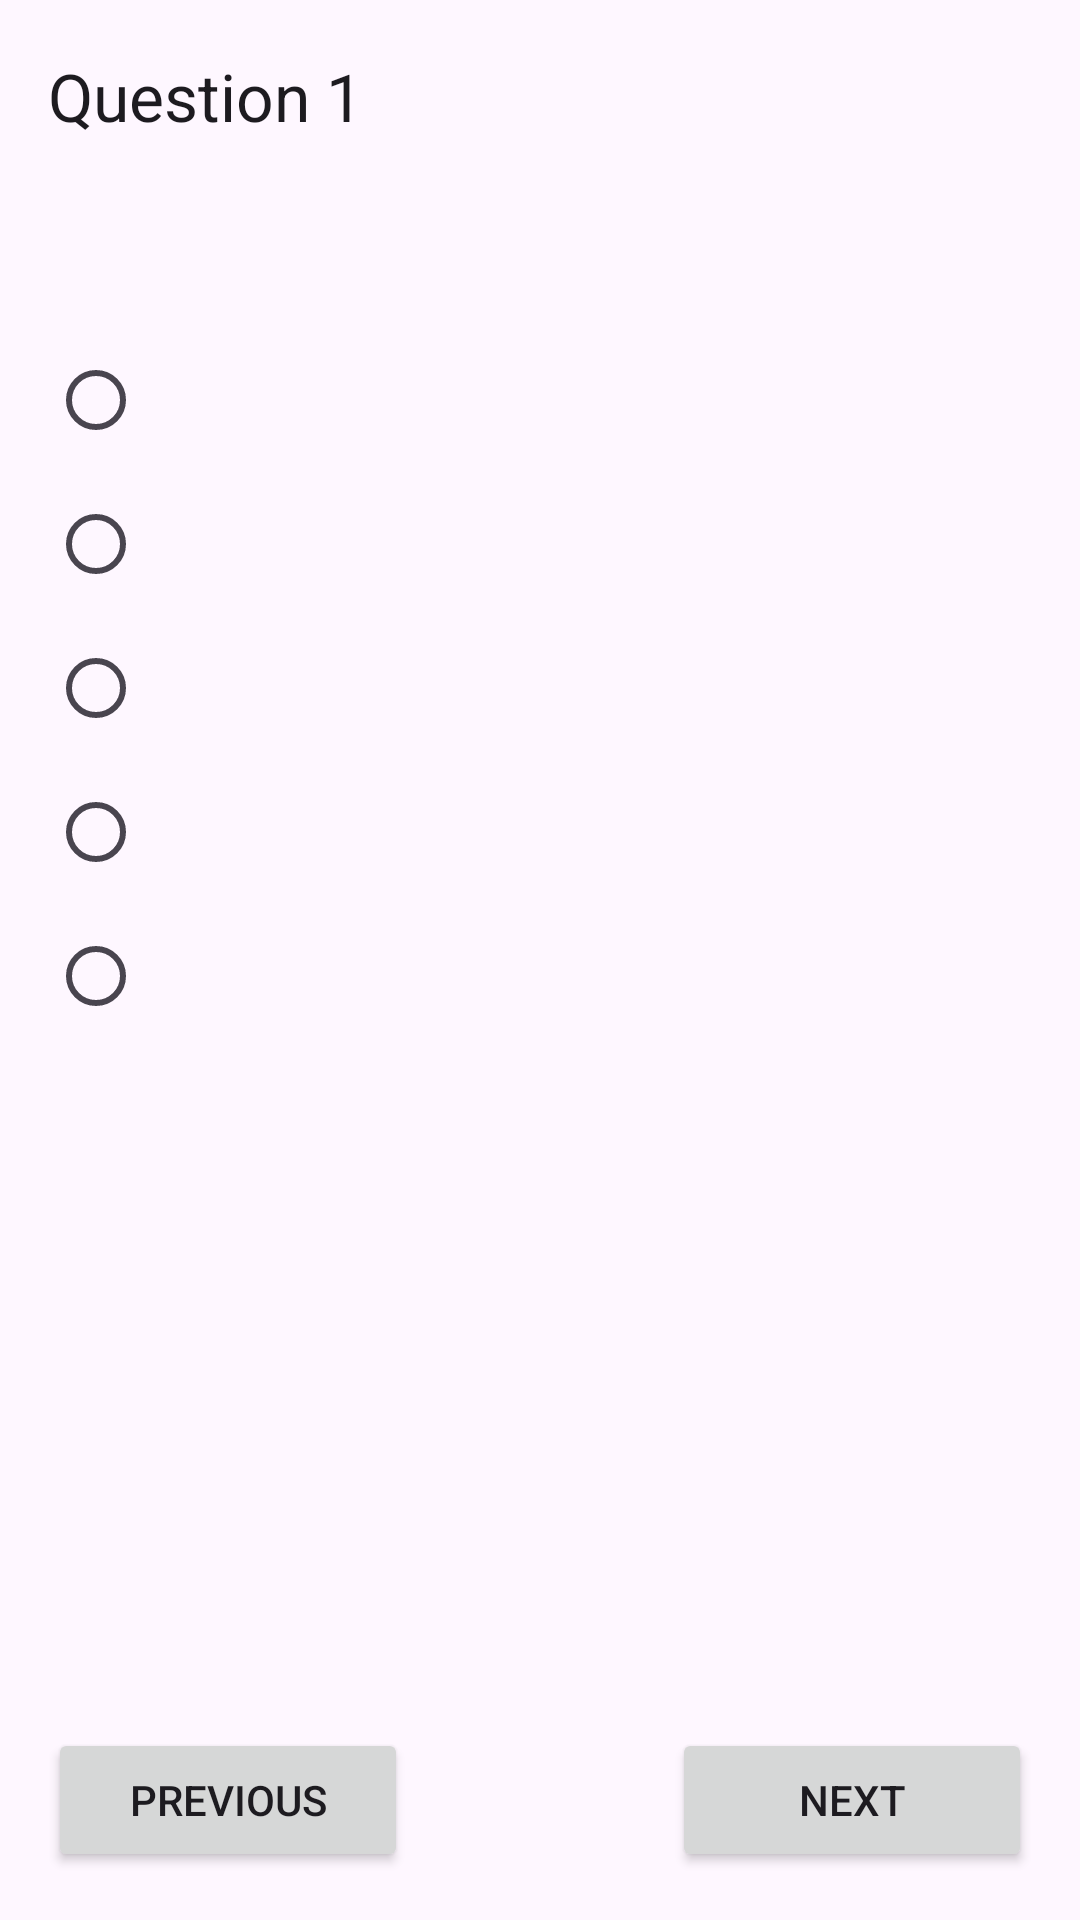

Produce the Android XML layout that renders to this screen, including the resource entries it uses.
<!-- AndroidManifest.xml: application theme Theme.Quiz.First -->
<!-- res/layout/fragment_quiz.xml -->
<?xml version="1.0" encoding="utf-8"?>
<androidx.constraintlayout.widget.ConstraintLayout
    xmlns:android="http://schemas.android.com/apk/res/android"
    xmlns:app="http://schemas.android.com/apk/res-auto"
    xmlns:tools="http://schemas.android.com/tools"
    android:layout_width="match_parent"
    android:layout_height="match_parent">

    <com.google.android.material.appbar.AppBarLayout
        android:id="@+id/appBarLayout"
        android:layout_width="0dp"
        android:layout_height="wrap_content"
        app:layout_constraintEnd_toEndOf="parent"
        app:layout_constraintStart_toStartOf="parent"
        app:layout_constraintTop_toTopOf="parent">

        <androidx.appcompat.widget.Toolbar
            android:id="@+id/toolbar"
            android:layout_width="match_parent"
            android:layout_height="?attr/actionBarSize"
            app:title="Question 1"
            app:navigationIcon="@drawable/ic_baseline_chevron_left_24"
            app:navigationContentDescription="Back to the previous question"
            android:fitsSystemWindows="true"
            />

    </com.google.android.material.appbar.AppBarLayout>

    <ScrollView
        android:id="@+id/scroll"
        android:layout_width="0dp"
        android:layout_height="0dp"
        app:layout_constraintEnd_toEndOf="parent"
        app:layout_constraintStart_toStartOf="parent"
        app:layout_constraintTop_toBottomOf="@id/appBarLayout"
        app:layout_constraintBottom_toTopOf="@id/previous_button"
        >

        <androidx.constraintlayout.widget.ConstraintLayout
            android:layout_width="match_parent"
            android:layout_height="wrap_content">

            <androidx.constraintlayout.widget.Guideline
                android:id="@+id/margin_start_guideline"
                android:layout_width="0dp"
                android:layout_height="0dp"
                android:orientation="vertical"
                app:layout_constraintGuide_begin="16dp" />

            <androidx.constraintlayout.widget.Guideline
                android:id="@+id/margin_end_guideline"
                android:layout_width="0dp"
                android:layout_height="0dp"
                android:orientation="vertical"
                app:layout_constraintGuide_end="16dp" />

            <androidx.constraintlayout.widget.Guideline
                android:id="@+id/margin_top_guideline"
                android:layout_width="0dp"
                android:layout_height="0dp"
                android:orientation="horizontal"
                app:layout_constraintGuide_begin="16dp" />

            <androidx.constraintlayout.widget.Guideline
                android:id="@+id/margin_bottom_guideline"
                android:layout_width="0dp"
                android:layout_height="0dp"
                android:orientation="horizontal"
                app:layout_constraintGuide_end="16dp" />


            <TextView
                android:id="@+id/question"
                android:layout_width="0dp"
                android:layout_height="wrap_content"
                android:textSize="22sp"
                app:layout_constraintEnd_toEndOf="@id/margin_end_guideline"
                app:layout_constraintStart_toStartOf="@id/margin_start_guideline"
                app:layout_constraintTop_toTopOf="@id/margin_top_guideline"
                tools:text="Est-ce qu'il travaille a Paris?" />

            <RadioGroup
                android:id="@+id/radio_group"
                android:layout_width="0dp"
                android:layout_height="wrap_content"
                app:layout_constraintEnd_toEndOf="@id/margin_end_guideline"
                app:layout_constraintStart_toStartOf="@id/margin_start_guideline"
                app:layout_constraintTop_toBottomOf="@id/question">

                <RadioButton
                    android:id="@+id/option_one"
                    android:layout_width="wrap_content"
                    android:layout_height="wrap_content"
                    tools:text="Option 1" />

                <RadioButton
                    android:id="@+id/option_two"
                    android:layout_width="wrap_content"
                    android:layout_height="wrap_content"
                    tools:text="Option 2" />

                <RadioButton
                    android:id="@+id/option_three"
                    android:layout_width="wrap_content"
                    android:layout_height="wrap_content"
                    tools:text="Option 3" />

                <RadioButton
                    android:id="@+id/option_four"
                    android:layout_width="wrap_content"
                    android:layout_height="wrap_content"
                    tools:checked="true"
                    tools:text="Option 4" />

                <RadioButton
                    android:id="@+id/option_five"
                    android:layout_width="wrap_content"
                    android:layout_height="wrap_content"
                    tools:text="Option 5" />

            </RadioGroup>
        </androidx.constraintlayout.widget.ConstraintLayout>
    </ScrollView>

    <Button
        android:id="@+id/previous_button"
        android:layout_width="120dp"
        android:layout_height="wrap_content"
        android:layout_margin="16dp"
        android:text="@string/previous_btn"
        app:layout_constraintBottom_toBottomOf="parent"
        app:layout_constraintStart_toStartOf="parent" />

    <Button
        android:id="@+id/next_button"
        android:layout_width="120dp"
        android:layout_height="wrap_content"
        android:layout_margin="16dp"
        android:text="@string/next_btn"
        app:layout_constraintBottom_toBottomOf="parent"
        app:layout_constraintEnd_toEndOf="parent" />

</androidx.constraintlayout.widget.ConstraintLayout>
<!-- resources referenced by this layout -->
<resources>
  <string name="next_btn">Next</string>
  <string name="previous_btn">Previous</string>
  <style name="Theme.Quiz.First" parent="Theme.Quiz">
          <item name="colorPrimary">@color/deep_orange_100</item>
          <item name="colorPrimaryDark">@color/deep_orange_100_dark</item>
          <item name="colorPrimaryVariant">@color/deep_orange_100_dark</item>
          <item name="colorSecondary">@color/deep_orange_100</item>
          <item name="colorSecondaryVariant">@color/deep_orange_100_light</item>
          
          <item name="android:statusBarColor">@color/deep_orange_100_dark</item>
      </style>
  <style name="Theme.Quiz" parent="Theme.Material3.DayNight.NoActionBar">
          <item name="colorOnPrimary">@color/black</item>
          <item name="colorOnSecondary">@color/black</item>
          <item name="android:windowDrawsSystemBarBackgrounds">true</item>
      </style>
  <color name="deep_orange_100">#ffccbc</color>
  <color name="deep_orange_100_dark">#cb9b8c</color>
  <color name="deep_orange_100_light">#ffffee</color>
  <color name="black">#FF000000</color>
</resources>
